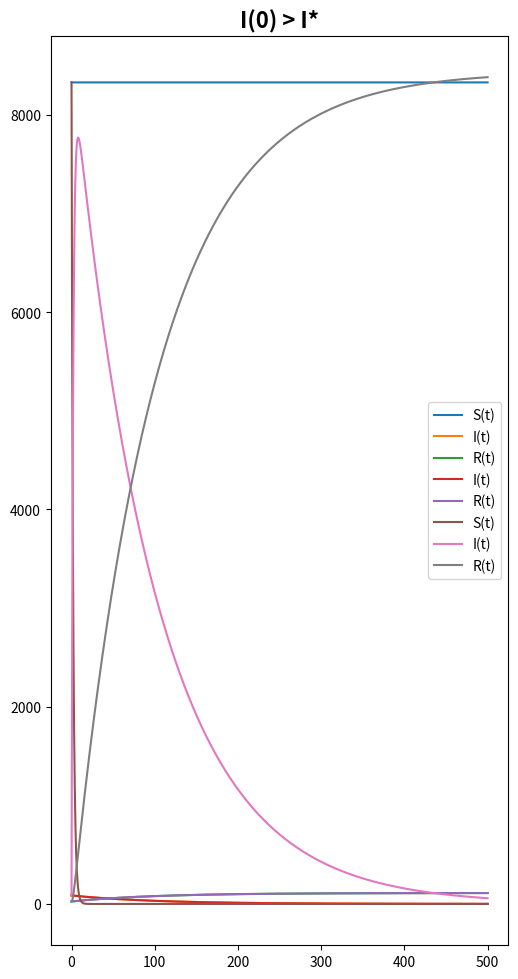

Python code for this plot:
#!/usr/bin/env python
# coding: utf-8

# # Теория

# Предположим, что некая популяция, состоящая из N особей, (считаем, что популяция изолирована) подразделяется на три группы. Первая группа - $S(t)$ — восприимчивые к болезни, но пока здоровые особи. Вторая - $I(t)$ — это число инфицированных особей, которые также при этом являются распространителями инфекции. И третья - $R(t)$ — это здоровые особи с иммунитетом к болезни. 
# 
# До того, как число заболевших не превышает критического значения $I^*$ считаем, что все больные изолированы и не заражают здоровых. Когда $I(t)>I^*$, тогда инфицирование способны заражать восприимчивых к болезни особей.
# 
# Таким образом, скорость изменения числа S(t) меняется по следующему закону:
# 
# $$ \frac{\partial S}{\partial t} = \begin{cases} - \alpha S, если I(t)>I^* \\ 0, если I(t) \leq I^* \end{cases}$$
# 
# Поскольку каждая восприимчивая к болезни особь, которая, в конце концов, заболевает, сама становится инфекционной, то скорость изменения числа инфекционных особей представляет разность за единицу времени между заразившимися и теми, кто уже болеет и лечится, т.е.:
# 
# $$ \frac{\partial I}{\partial t} = \begin{cases} - \alpha S - \beta I, если I(t)>I^* \\ - \beta I, если I(t) \leq I^* \end{cases}$$
# 
# А скорость изменения выздоравливающих особей (при этом приобретающие иммунитет к болезни)
# 
# $$ \frac{\partial R}{\partial t} = \beta I$$
# 
# Постоянные пропорциональности $\alpha$ и $\beta$ — коэффициент заболеваемости и коэффициент выздоровления соответственно.
# 
# Для анализа картины протекания эпидемии необходимо рассмотреть два случая: $ I(0) \leq I^* $ и $ I(0) > I^* $

# In[1]:


STUD = 1032182533
def variant(stud):
    print(stud%70 + 1)
variant(STUD)


# На одном острове вспыхнула эпидемия. Известно, что из всех проживающих на острове $(N=8439)$ в момент начала эпидемии $(t=0)$ число заболевших людей
# (являющихся распространителями инфекции) $I(0)=86$, А число здоровых людей с
# иммунитетом к болезни $R(0)=25$. Таким образом, число людей восприимчивых к
# болезни, но пока здоровых, в начальный момент времени $S(0)=N-I(0)- R(0)$.  
# Постройте графики изменения числа особей в каждой из трех групп.
# Рассмотрите, как будет протекать эпидемия в случае:
# 1. если $ I(0) \leq I^* $ 
# 2. если $ I(0) > I^* $
# 
# $$ \alpha = 0.35 $$
# $$ \beta = 0.13 $$

# In[2]:


import math
import numpy as np
from scipy.integrate import odeint
import matplotlib.pyplot as plt


# In[43]:


a = 0.5 # коэффициент заболеваемости


# In[44]:


b = 0.01 # коэффициент выздоровления


# In[45]:


N = 8439 # общая численность популяции


# In[46]:


I0 = 86 # количество инфицированных особей в начальный момент времени


# In[47]:


R0 = 25 # количество здоровых особей с иммунитетом в начальный момент времени


# In[48]:


S0 = N - I0 - R0 # количество восприимчивых к болезни особей в начальный момент времени
S0


# ## Случай, когда $ I(0) \leq I^* $

# In[49]:


def syst(x, t):
    dx0 = 0
    dx1 = - b*x[1]
    dx2 = b*x[1]
    return dx0, dx1, dx2


# In[50]:


x0 = [S0, I0, R0] # начальные значения


# In[59]:


t = np.arange(0, 500, 0.01)


# In[60]:


y = odeint(syst, x0, t)


# ### Построение динамики изменения числа особей в каждой из трех групп

# In[61]:


def cm_to_inch(value):
    return value/2.54


# In[62]:


plt.figure(figsize=(cm_to_inch(15),cm_to_inch(30)))
plt.plot(t, y[:,0], label='S(t)')
plt.plot(t, y[:,1], label='I(t)')
plt.plot(t, y[:,2], label='R(t)')
plt.title('I(0) <= I*', fontsize=16, fontweight=1000)
plt.legend()


# In[63]:


plt.plot(t, y[:,1], label='I(t)')
plt.plot(t, y[:,2], label='R(t)')
plt.title('I(0) <= I*', fontsize=16, fontweight=1000)
plt.legend()


# ## Случай, когда $ I(0) > I^*$

# In[64]:


def syst2(x, t):
    ddx0 = -a*x[0]
    ddx1 = a*x[0] - b*x[1]
    ddx2 = b*x[1]
    return ddx0, ddx1, ddx2


# In[65]:


yy = odeint(syst2, x0, t)


# In[66]:


plt.plot(t, yy[:,0], label='S(t)')
plt.plot(t, yy[:,1], label='I(t)')
plt.plot(t, yy[:,2], label='R(t)')
plt.title('I(0) > I*', fontsize=16, fontweight=1000)
plt.legend()


# In[ ]:





# In[ ]:




